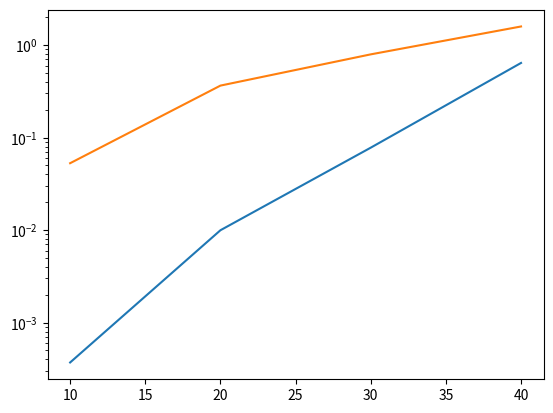

Generate this figure with matplotlib:
# Timing
from matplotlib import pyplot as plt

wave_time = [3.704E-4,9.960E-3,7.779E-2,6.411E-1]
ga_time = [5.284E-2,3.647E-1,7.937E-1,1.589E+0]
dom = [10+10*k for k in range(4)]

plt.semilogy(dom,wave_time)
plt.semilogy(dom,ga_time)
plt.savefig("timing.png",dpi=400)